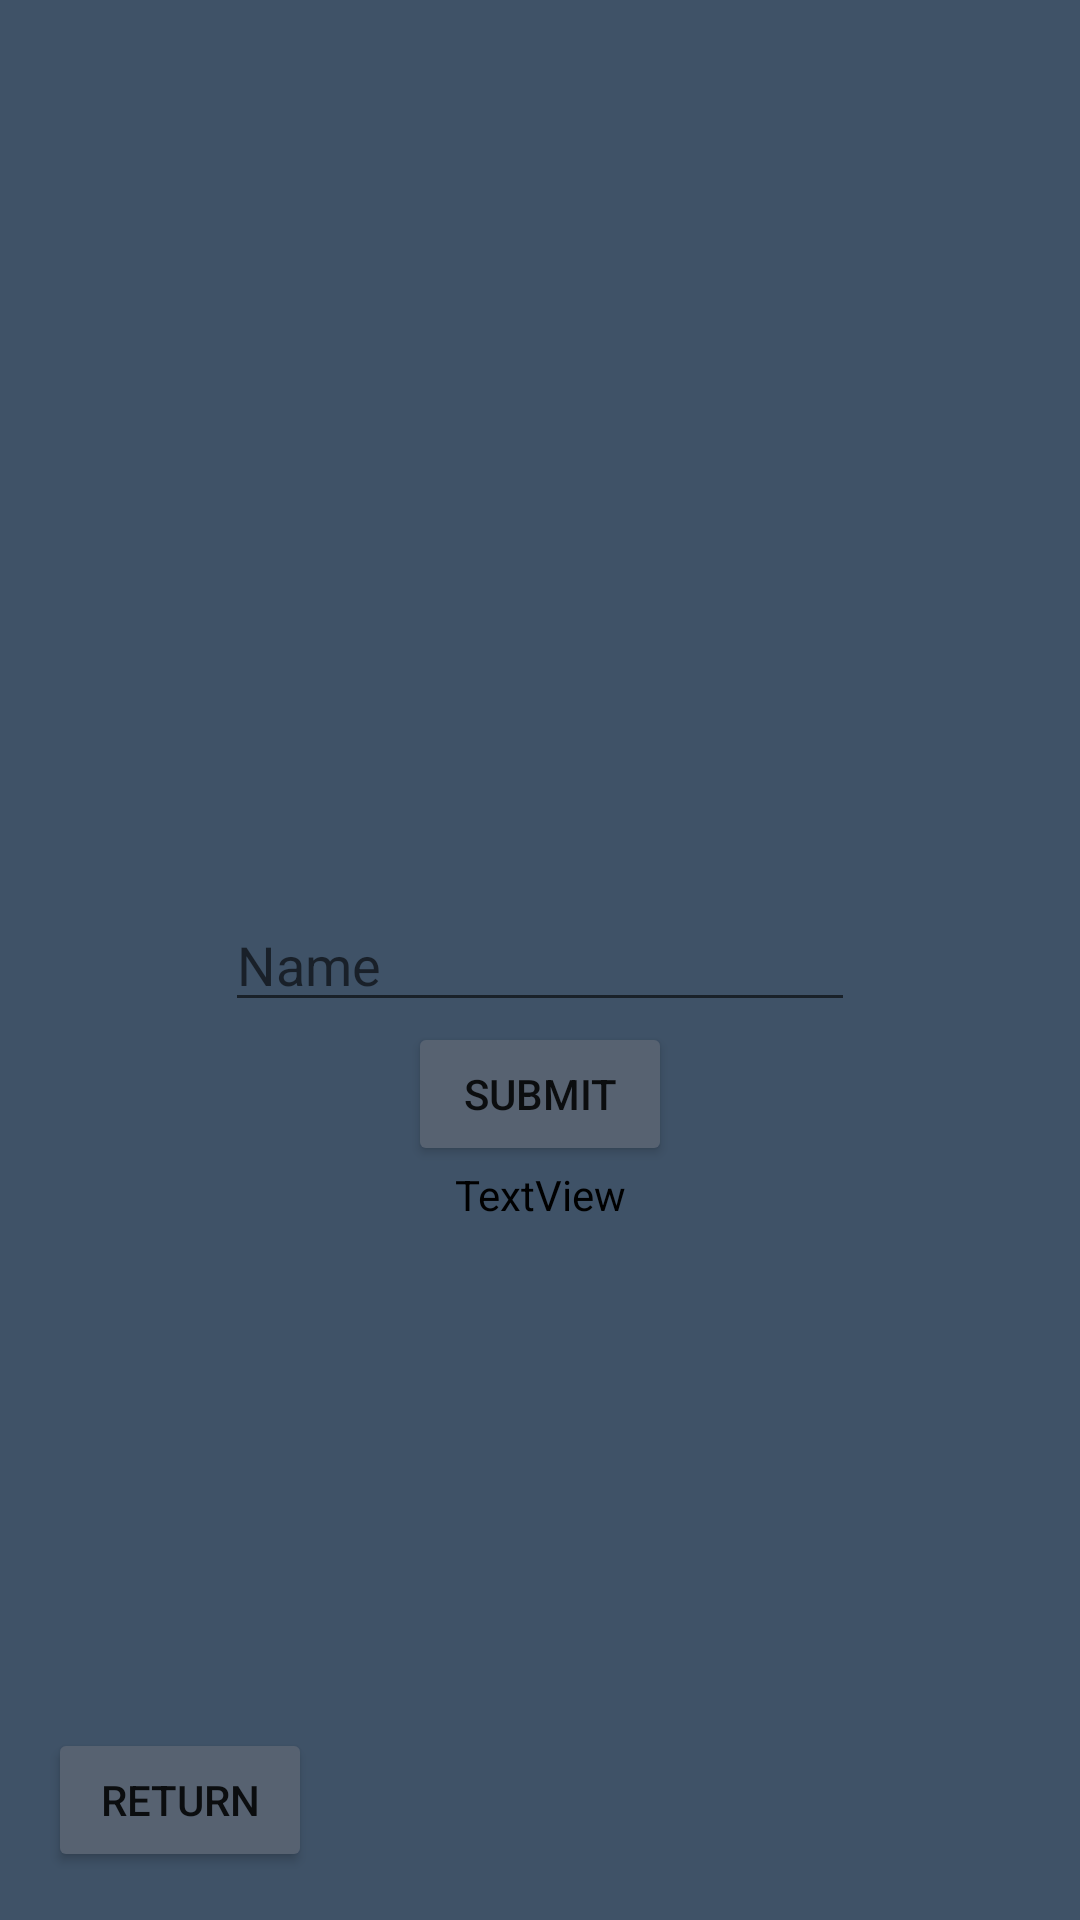

Here is an Android app screen rendered from its layout file. Give the layout XML and the strings, colors and styles it references.
<!-- AndroidManifest.xml: application theme Theme.SomTomorrow -->
<!-- res/layout/activity_docent.xml -->
<?xml version="1.0" encoding="utf-8"?>

<androidx.constraintlayout.widget.ConstraintLayout xmlns:android="http://schemas.android.com/apk/res/android"
    xmlns:app="http://schemas.android.com/apk/res-auto"
    xmlns:tools="http://schemas.android.com/tools"
    android:layout_width="match_parent"
    android:layout_height="match_parent"
    android:background="#3F5267 ">

    <Button
        android:id="@+id/submitbutton"
        android:layout_width="wrap_content"
        android:layout_height="wrap_content"
        android:backgroundTint="#576271"
        android:text="Submit"
        app:layout_constraintEnd_toEndOf="@+id/editText"
        app:layout_constraintStart_toStartOf="@+id/editText"
        app:layout_constraintTop_toBottomOf="@+id/editText" />

    <TextView
        android:id="@+id/textView2"
        android:layout_width="wrap_content"
        android:layout_height="wrap_content"
        android:text="TextView"
        android:textColor="@android:color/black"
        app:layout_constraintEnd_toEndOf="@+id/submitbutton"
        app:layout_constraintStart_toStartOf="@+id/submitbutton"
        app:layout_constraintTop_toBottomOf="@+id/submitbutton" />

    <EditText
        android:id="@+id/editText"
        android:layout_width="wrap_content"
        android:layout_height="wrap_content"
        android:ems="10"
        android:hint="Name"
        android:inputType="text"
        android:textColor="@android:color/black"
        app:layout_constraintBottom_toBottomOf="parent"
        app:layout_constraintEnd_toEndOf="parent"
        app:layout_constraintStart_toStartOf="parent"
        app:layout_constraintTop_toTopOf="parent" />

    <Button
        android:id="@+id/back"
        android:layout_width="wrap_content"
        android:layout_height="wrap_content"
        android:layout_marginStart="16dp"
        android:layout_marginBottom="16dp"
        android:backgroundTint="#576271"
        android:text="Return"
        app:layout_constraintBottom_toBottomOf="parent"
        app:layout_constraintStart_toStartOf="parent" />
</androidx.constraintlayout.widget.ConstraintLayout>
<!-- resources referenced by this layout -->
<resources>
  <style name="Theme.SomTomorrow" parent="Theme.MaterialComponents.DayNight.DarkActionBar">
          
          <item name="colorPrimary">@color/purple_500</item>
          <item name="colorPrimaryVariant">@color/purple_700</item>
          <item name="colorOnPrimary">@color/white</item>
          
          <item name="colorSecondary">@color/teal_200</item>
          <item name="colorSecondaryVariant">@color/teal_700</item>
          <item name="colorOnSecondary">@color/black</item>
          
          <item name="android:statusBarColor">?attr/colorPrimaryVariant</item>
          
      </style>
  <!-- not gathered from this repository: default colours our renderer supplied (Android Studio template values) -->
  <color name="purple_500">#FF6200EE</color>
  <color name="purple_700">#FF3700B3</color>
  <color name="teal_200">#FF03DAC5</color>
  <color name="teal_700">#FF018786</color>
  <color name="black">#FF000000</color>
  <color name="white">#FFFFFFFF</color>
</resources>
